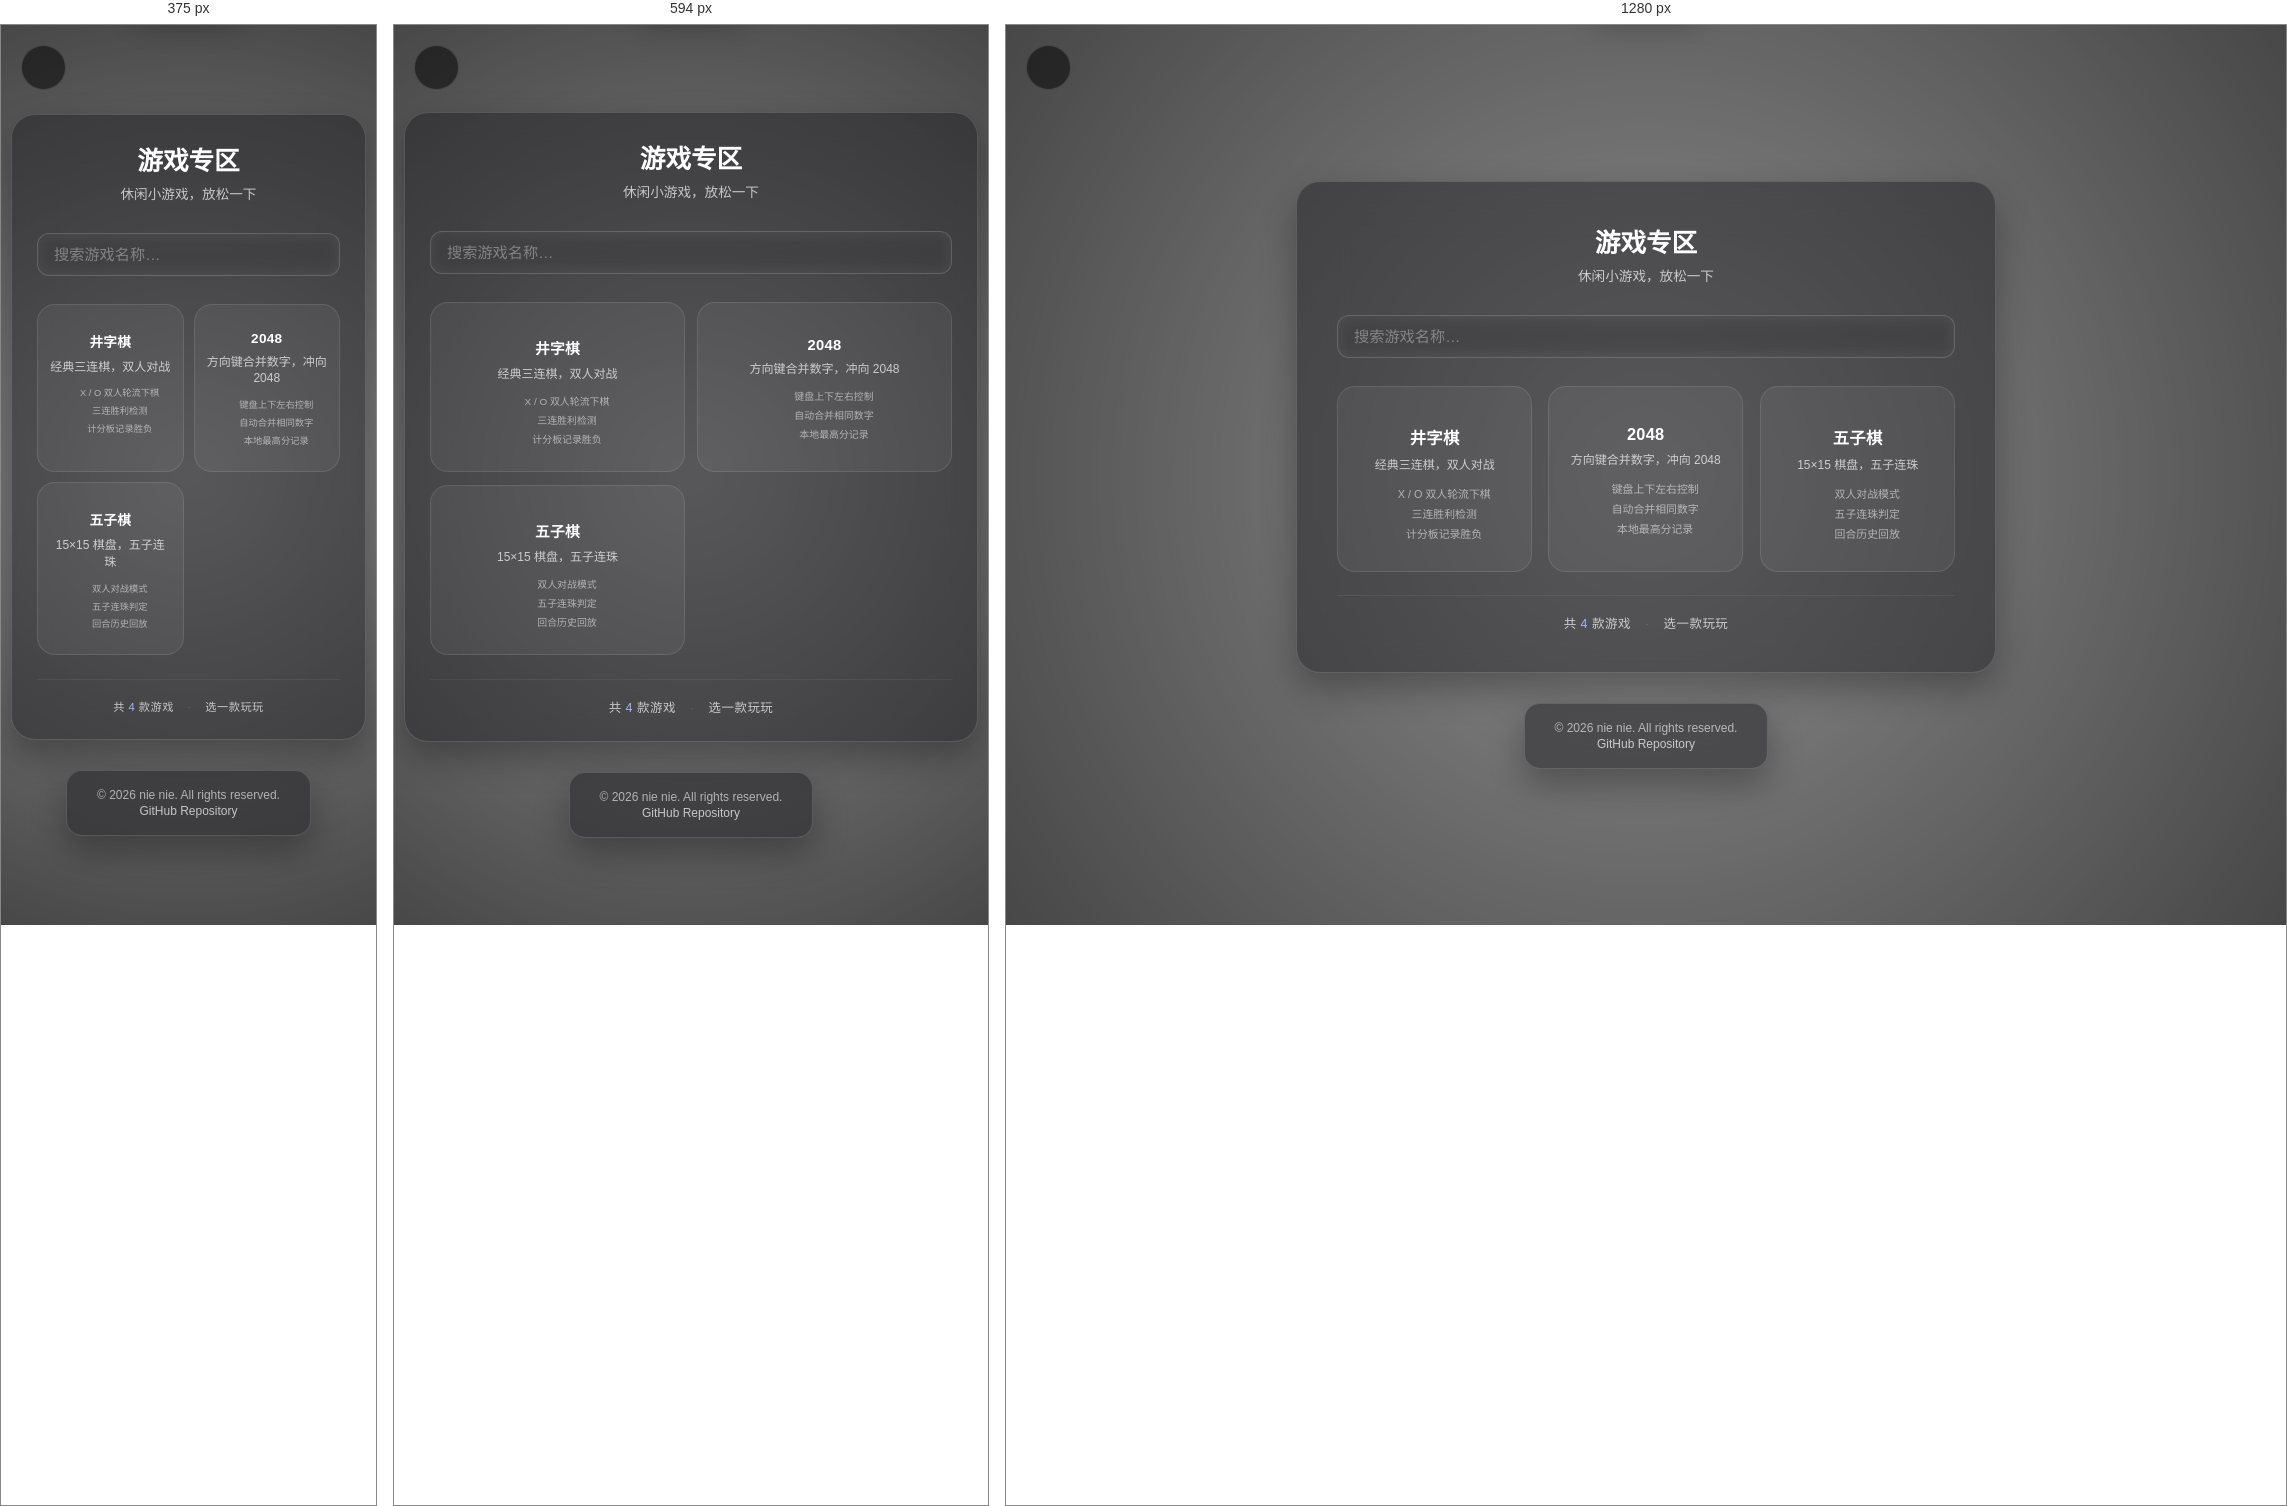
Rendered at 375 px, 594 px and 1280 px, left to right.

<!-- file: index.html -->
<!DOCTYPE html>
<html lang="zh-CN">
<head>
    <meta charset="UTF-8">
    <meta name="viewport" content="width=device-width, initial-scale=1.0">
    <meta http-equiv="Content-Security-Policy" content="upgrade-insecure-requests">
    <title>游戏专区 - Nie nie</title>
    <link rel="stylesheet" href="../tools/common.css">
    <style>
        /* ===== 游戏首页专属样式 ===== */

        /* --- 搜索框 --- */
        .search-wrap {
            position: relative;
            margin-bottom: 28px;
        }
        .search-wrap i {
            position: absolute;
            left: 16px;
            top: 50%;
            transform: translateY(-50%);
            color: var(--text-muted);
            font-size: 0.95rem;
            pointer-events: none;
            transition: color 0.3s;
        }
        .search-wrap input {
            width: 100%;
            padding: 14px 16px 14px 44px;
            background: rgba(255,255,255,0.07);
            border: 1px solid var(--glass-border);
            border-radius: 14px;
            color: var(--text-main);
            font-size: 0.95rem;
            outline: none;
            transition: all 0.3s ease;
            backdrop-filter: blur(8px);
        }
        .search-wrap input::placeholder {
            color: rgba(255,255,255,0.35);
        }
        .search-wrap input:focus {
            border-color: var(--theme-accent);
            background: rgba(255,255,255,0.12);
            box-shadow: 0 0 0 3px rgba(165,180,252,0.15);
        }
        .search-wrap input:focus ~ i {
            color: var(--theme-accent);
        }
        .search-clear {
            position: absolute;
            right: 14px;
            top: 50%;
            transform: translateY(-50%);
            color: var(--text-muted);
            font-size: 0.85rem;
            cursor: pointer;
            opacity: 0;
            transition: opacity 0.3s;
            background: none;
            border: none;
            padding: 4px;
        }
        .search-clear.visible {
            opacity: 1;
        }
        .search-clear:hover {
            color: #fff;
        }

        /* --- 游戏网格 3列布局 --- */
        .games-grid {
            display: grid;
            grid-template-columns: repeat(3, 1fr);
            gap: 16px;
            margin-top: 0;
        }

        /* --- 游戏卡片 --- */
        .game-item {
            position: relative;
            padding: 26px 20px 22px;
            background: rgba(255,255,255,0.05);
            border: 1px solid rgba(255,255,255,0.1);
            border-radius: 18px;
            text-align: center;
            text-decoration: none;
            color: var(--text-main);
            cursor: pointer;
            transition: all 0.35s cubic-bezier(0.16, 1, 0.3, 1);
            overflow: hidden;
            display: flex;
            flex-direction: column;
            align-items: center;
        }

        /* 卡片伪背景渐变 — hover 时浮现 */
        .game-item::before {
            content: '';
            position: absolute;
            inset: 0;
            border-radius: 18px;
            background: linear-gradient(
                135deg,
                rgba(165,180,252,0.08) 0%,
                rgba(165,180,252,0.02) 50%,
                transparent 100%
            );
            opacity: 0;
            transition: opacity 0.4s ease;
            pointer-events: none;
        }

        .game-item:hover {
            background: rgba(255,255,255,0.1);
            border-color: var(--theme-accent);
            transform: translateY(-5px);
            box-shadow:
                0 12px 35px rgba(0,0,0,0.3),
                0 0 0 1px rgba(165,180,252,0.15);
        }

        .game-item:hover::before {
            opacity: 1;
        }

        /* 卡片被搜索隐藏 */
        .game-item.hidden {
            display: none;
        }

        /* --- 图标 + 浮动动画 --- */
        .game-item .icon {
            position: relative;
            z-index: 1;
            font-size: 2.2rem;
            color: var(--theme-accent);
            margin-bottom: 12px;
            transition: transform 0.4s cubic-bezier(0.34, 1.56, 0.64, 1);
            display: inline-block;
        }

        .game-item:hover .icon {
            transform: translateY(-6px) scale(1.15);
        }

        /* --- 名称 --- */
        .game-item .name {
            position: relative;
            z-index: 1;
            font-size: 1.02rem;
            font-weight: 600;
            margin-bottom: 8px;
            letter-spacing: 0.3px;
        }

        /* --- 简短描述 --- */
        .game-item .desc {
            position: relative;
            z-index: 1;
            font-size: 0.75rem;
            color: var(--text-muted);
            margin-bottom: 10px;
            line-height: 1.4;
        }

        /* --- 功能点列表 --- */
        .game-item .features {
            position: relative;
            z-index: 1;
            list-style: none;
            padding: 0;
            margin: 0 0 4px;
            width: 100%;
        }
        .game-item .features li {
            font-size: 0.68rem;
            color: rgba(255,255,255,0.55);
            display: flex;
            align-items: center;
            justify-content: center;
            gap: 5px;
            padding: 2px 0;
            line-height: 1.5;
        }
        .game-item .features li i {
            font-size: 0.55rem;
            color: var(--theme-accent);
            opacity: 0.7;
            width: 14px;
            text-align: center;
        }

        /* --- "即将推出" 标签 --- */
        .game-item .coming-soon {
            position: relative;
            z-index: 1;
            display: inline-block;
            padding: 2px 10px;
            border-radius: 20px;
            background: rgba(251, 191, 36, 0.15);
            border: 1px solid rgba(251, 191, 36, 0.25);
            color: #fbbf24;
            font-size: 0.65rem;
            font-weight: 500;
            margin-top: 6px;
        }

        /* 不可点击状态 */
        .game-item.disabled {
            cursor: default;
            opacity: 0.8;
        }
        .game-item.disabled:hover {
            transform: none;
            background: rgba(255,255,255,0.05);
            border-color: rgba(255,255,255,0.1);
            box-shadow: none;
        }
        .game-item.disabled:hover::before {
            opacity: 0;
        }

        /* --- 右下角小箭头 --- */
        .game-item .arrow {
            position: absolute;
            right: 12px;
            bottom: 10px;
            font-size: 0.7rem;
            color: rgba(255,255,255,0.25);
            transition: all 0.3s ease;
            z-index: 2;
        }

        .game-item:hover .arrow {
            color: var(--theme-accent);
            transform: translate(2px, -2px);
        }

        /* --- 统计底部 --- */
        .game-stats {
            text-align: center;
            margin-top: 24px;
            padding-top: 18px;
            border-top: 1px solid rgba(255,255,255,0.06);
            font-size: 0.78rem;
            color: var(--text-muted);
            letter-spacing: 0.5px;
        }
        .game-stats span {
            color: var(--theme-accent);
            font-weight: 500;
        }
        .game-stats .sep {
            color: rgba(255,255,255,0.15);
            margin: 0 10px;
        }

        /* --- 空结果提示 --- */
        .no-results {
            grid-column: 1 / -1;
            text-align: center;
            padding: 40px 20px;
            color: var(--text-muted);
            font-size: 0.9rem;
            display: none;
        }
        .no-results i {
            font-size: 2rem;
            margin-bottom: 12px;
            opacity: 0.5;
        }
        .no-results.visible {
            display: block;
        }

        /* --- 卡片入场动画 --- */
        .game-item {
            animation: cardFadeIn 0.5s cubic-bezier(0.16, 1, 0.3, 1) both;
        }
        .game-item:nth-child(1) { animation-delay: 0.02s; }
        .game-item:nth-child(2) { animation-delay: 0.06s; }
        .game-item:nth-child(3) { animation-delay: 0.10s; }

        @keyframes cardFadeIn {
            from {
                opacity: 0;
                transform: translateY(24px) scale(0.96);
            }
            to {
                opacity: 1;
                transform: translateY(0) scale(1);
            }
        }

        /* ===== 响应式 ===== */
        @media (max-width: 768px) {
            .games-grid {
                grid-template-columns: repeat(2, 1fr);
                gap: 12px;
            }
            .game-item {
                padding: 22px 16px 18px;
            }
            .game-item .icon {
                font-size: 1.8rem;
            }
            .game-item .name {
                font-size: 0.92rem;
            }
            .game-item .features li {
                font-size: 0.62rem;
            }
        }

        @media (max-width: 420px) {
            .games-grid {
                grid-template-columns: repeat(2, 1fr);
                gap: 10px;
            }
            .game-item {
                padding: 18px 12px 16px;
            }
            .game-item .icon {
                font-size: 1.6rem;
                margin-bottom: 8px;
            }
            .game-item .name {
                font-size: 0.85rem;
            }
            .game-item .features li {
                font-size: 0.58rem;
            }
            .game-stats {
                font-size: 0.7rem;
            }
        }
    </style>
</head>
<body>
    <div class="overlay"></div>
    <video id="bg-video" autoplay muted loop playsinline></video>
    <div id="bg-video-overlay"></div>

    <a href="../index.html" class="back-home-btn" title="返回主页">
        <i class="fas fa-arrow-left"></i>
    </a>

    <div id="toast">
        <i class="fas fa-info-circle" style="color: #a5b4fc;"></i>
        <span id="toast-msg">提示信息</span>
    </div>

    <div class="glass-card tool-card">
        <h1><i class="fas fa-gamepad"></i> 游戏专区</h1>
        <div class="tool-subtitle">休闲小游戏，放松一下</div>

        <!-- 搜索框 -->
        <div class="search-wrap">
            <input type="text" id="search-input" placeholder="搜索游戏名称…" autocomplete="off">
            <i class="fas fa-search"></i>
            <button class="search-clear" id="search-clear" aria-label="清除搜索"><i class="fas fa-times"></i></button>
        </div>

        <div class="games-grid" id="games-grid">
            <a href="tictactoe.html" class="game-item" data-name="井字棋" data-tags="tic tac toe 三子棋 益智 双人">
                <div class="icon"><i class="fas fa-times"></i></div>
                <div class="name">井字棋</div>
                <div class="desc">经典三连棋，双人对战</div>
                <ul class="features">
                    <li><i class="fas fa-chevron-right"></i> X / O 双人轮流下棋</li>
                    <li><i class="fas fa-chevron-right"></i> 三连胜利检测</li>
                    <li><i class="fas fa-chevron-right"></i> 计分板记录胜负</li>
                </ul>
                <span class="arrow"><i class="fas fa-arrow-right"></i></span>
            </a>

            <a href="2048.html" class="game-item" data-name="2048" data-tags="2048 数字 合并 益智 休闲">
                <div class="icon"><i class="fas fa-th"></i></div>
                <div class="name">2048</div>
                <div class="desc">方向键合并数字，冲向 2048</div>
                <ul class="features">
                    <li><i class="fas fa-chevron-right"></i> 键盘上下左右控制</li>
                    <li><i class="fas fa-chevron-right"></i> 自动合并相同数字</li>
                    <li><i class="fas fa-chevron-right"></i> 本地最高分记录</li>
                </ul>
                <span class="arrow"><i class="fas fa-arrow-right"></i></span>
            </a>

            <a href="gomoku.html" class="game-item" data-name="五子棋" data-tags="gomoku 五子连珠 棋类 双人">
                <div class="icon"><i class="fas fa-chess-board"></i></div>
                <div class="name">五子棋</div>
                <div class="desc">15×15 棋盘，五子连珠</div>
                <ul class="features">
                    <li><i class="fas fa-chevron-right"></i> 双人对战模式</li>
                    <li><i class="fas fa-chevron-right"></i> 五子连珠判定</li>
                    <li><i class="fas fa-chevron-right"></i> 回合历史回放</li>
                </ul>
                <span class="arrow"><i class="fas fa-arrow-right"></i></span>
            </a>
        </div>

        <!-- 空结果 -->
        <div class="no-results" id="no-results">
            <i class="fas fa-search-minus"></i>
            <p>未找到匹配的游戏</p>
        </div>

        <!-- 统计条 -->
        <div class="game-stats">
            共 <span id="game-count">4</span> 款游戏 <span class="sep">·</span> 选一款玩玩
        </div>
    </div>

    <div class="author-credit">
        <p>© 2026 nie nie. All rights reserved.</p>
        <p><a href="https://github.com/kssssxg/xiongdaa-card" target="_blank"><i class="fab fa-github"></i> GitHub Repository</a></p>
    </div>

    <script src="../tools/common.js"></script>
    <script>
        // ===== 搜索实时过滤 =====
        (function() {
            const input = document.getElementById('search-input');
            const clearBtn = document.getElementById('search-clear');
            const grid = document.getElementById('games-grid');
            const items = Array.from(grid.querySelectorAll('.game-item'));
            const countEl = document.getElementById('game-count');
            const noResults = document.getElementById('no-results');

            function filterCards(query) {
                const trimmed = query.trim().toLowerCase();
                let visibleCount = 0;

                items.forEach(function(item) {
                    const name = item.getAttribute('data-name') || '';
                    const tags = item.getAttribute('data-tags') || '';
                    const desc = (item.querySelector('.desc')?.textContent || '');
                    const searchable = (name + ' ' + tags + ' ' + desc).toLowerCase();

                    if (!trimmed || searchable.includes(trimmed)) {
                        item.classList.remove('hidden');
                        visibleCount++;
                    } else {
                        item.classList.add('hidden');
                    }
                });

                countEl.textContent = visibleCount;

                if (visibleCount === 0 && trimmed) {
                    noResults.classList.add('visible');
                } else {
                    noResults.classList.remove('visible');
                }

                if (trimmed) {
                    clearBtn.classList.add('visible');
                } else {
                    clearBtn.classList.remove('visible');
                }
            }

            input.addEventListener('input', function() {
                filterCards(this.value);
            });

            clearBtn.addEventListener('click', function() {
                input.value = '';
                input.focus();
                filterCards('');
            });

            input.addEventListener('keydown', function(e) {
                if (e.key === 'Escape') {
                    this.value = '';
                    filterCards('');
                    this.blur();
                }
            });
        })();
    </script>
</body>
</html>


/* @media block from common.css */
@media (max-width: 768px) {
    body { padding: 10px; }
    .tool-card { padding: 25px; }
}